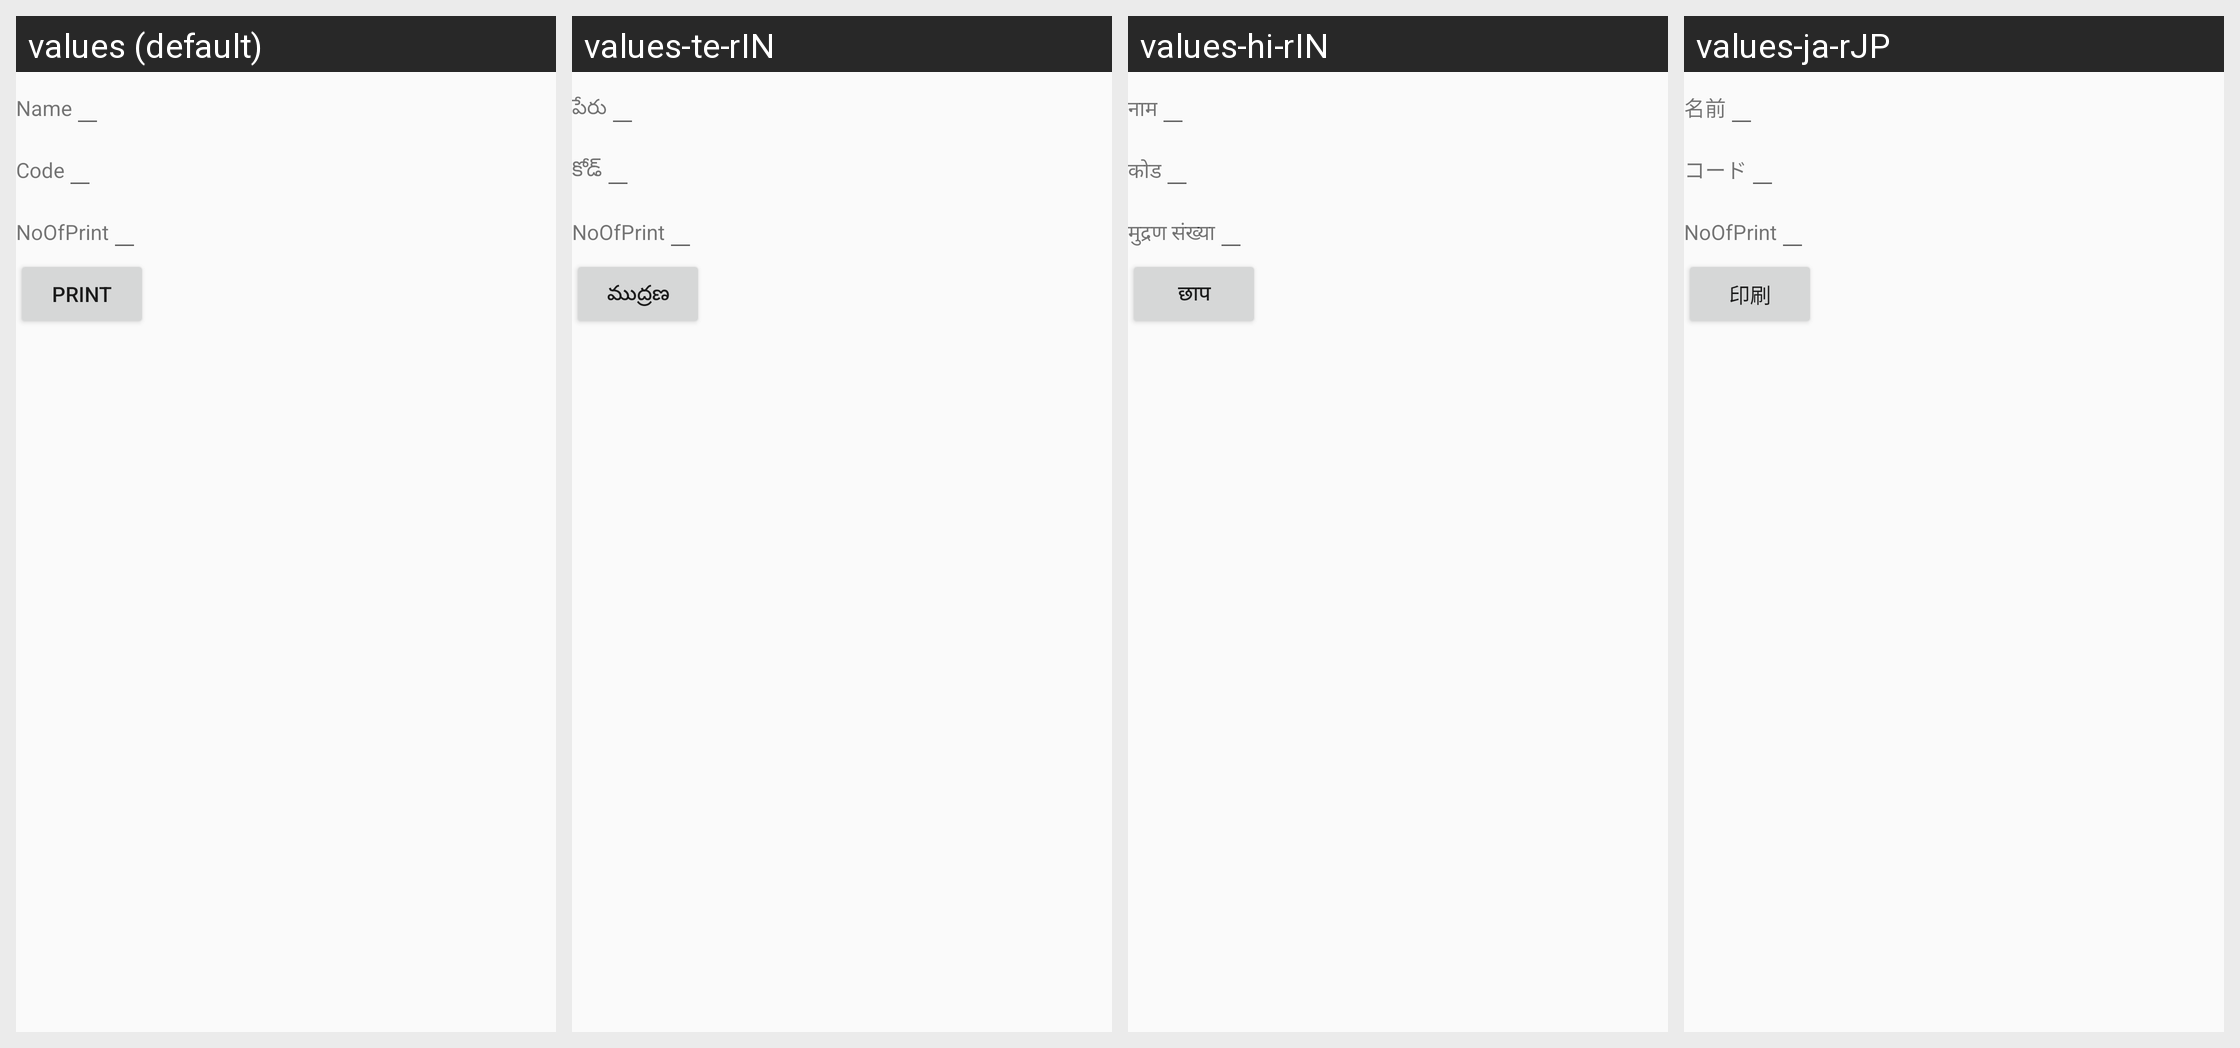

Here is an Android app screen in its default locale and in the app's own translations. Write out the translated-string differences for the strings that appear on this screen.
Android screen res/layout/activity_toshiba_smp_label.xml rendered under 4 locales, left to right: values (default), values-te-rIN, values-hi-rIN, values-ja-rJP. Device: Nexus 5 (rendered at 1080×1920; each locale shown at half size, 540×960, under a caption strip naming it); theme AppTheme.
Other locales in the repository, not shown: values-de-rDE, values-es-rES, values-fr-rFR, values-it-rIT, values-kn-rIN, values-ta-rIN, values-zh-rCN.
Strings drawn on this screen, with the default value and each locale's value (text and hints the layout hard-codes, and strings that could not be matched under every locale, appear in the picture but are not listed):

productName
  values: Name
  values-te-rIN: పేరు
  values-hi-rIN: नाम
  values-ja-rJP: 名前

code
  values: Code
  values-te-rIN: కోడ్
  values-hi-rIN: कोड
  values-ja-rJP: コード

noOfPrints
  values: NoOfPrint
  values-te-rIN: NoOfPrint
  values-hi-rIN: मुद्रण संख्या
  values-ja-rJP: NoOfPrint

print
  values: Print
  values-te-rIN: ముద్రణ
  values-hi-rIN: छाप
  values-ja-rJP: 印刷
